3-way image classification set "mantarlar" from GitHub (akatakan/Edible-Mushroom-Classifier); label vocabulary: yenebilen, yenilebilen, zehirli.

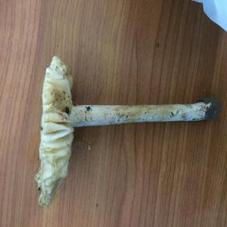
Label: zehirli

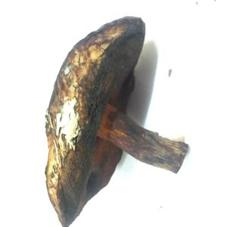
Label: yenebilen

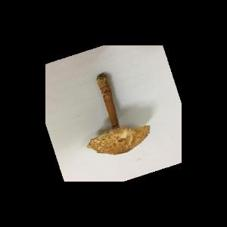
Label: zehirli

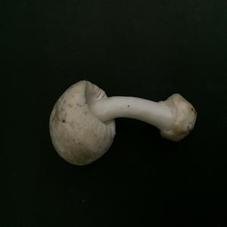
Label: yenebilen

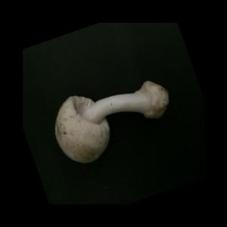
Label: yenilebilen

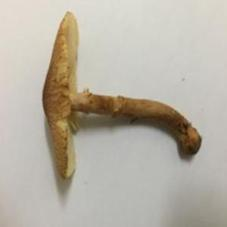
Label: zehirli
